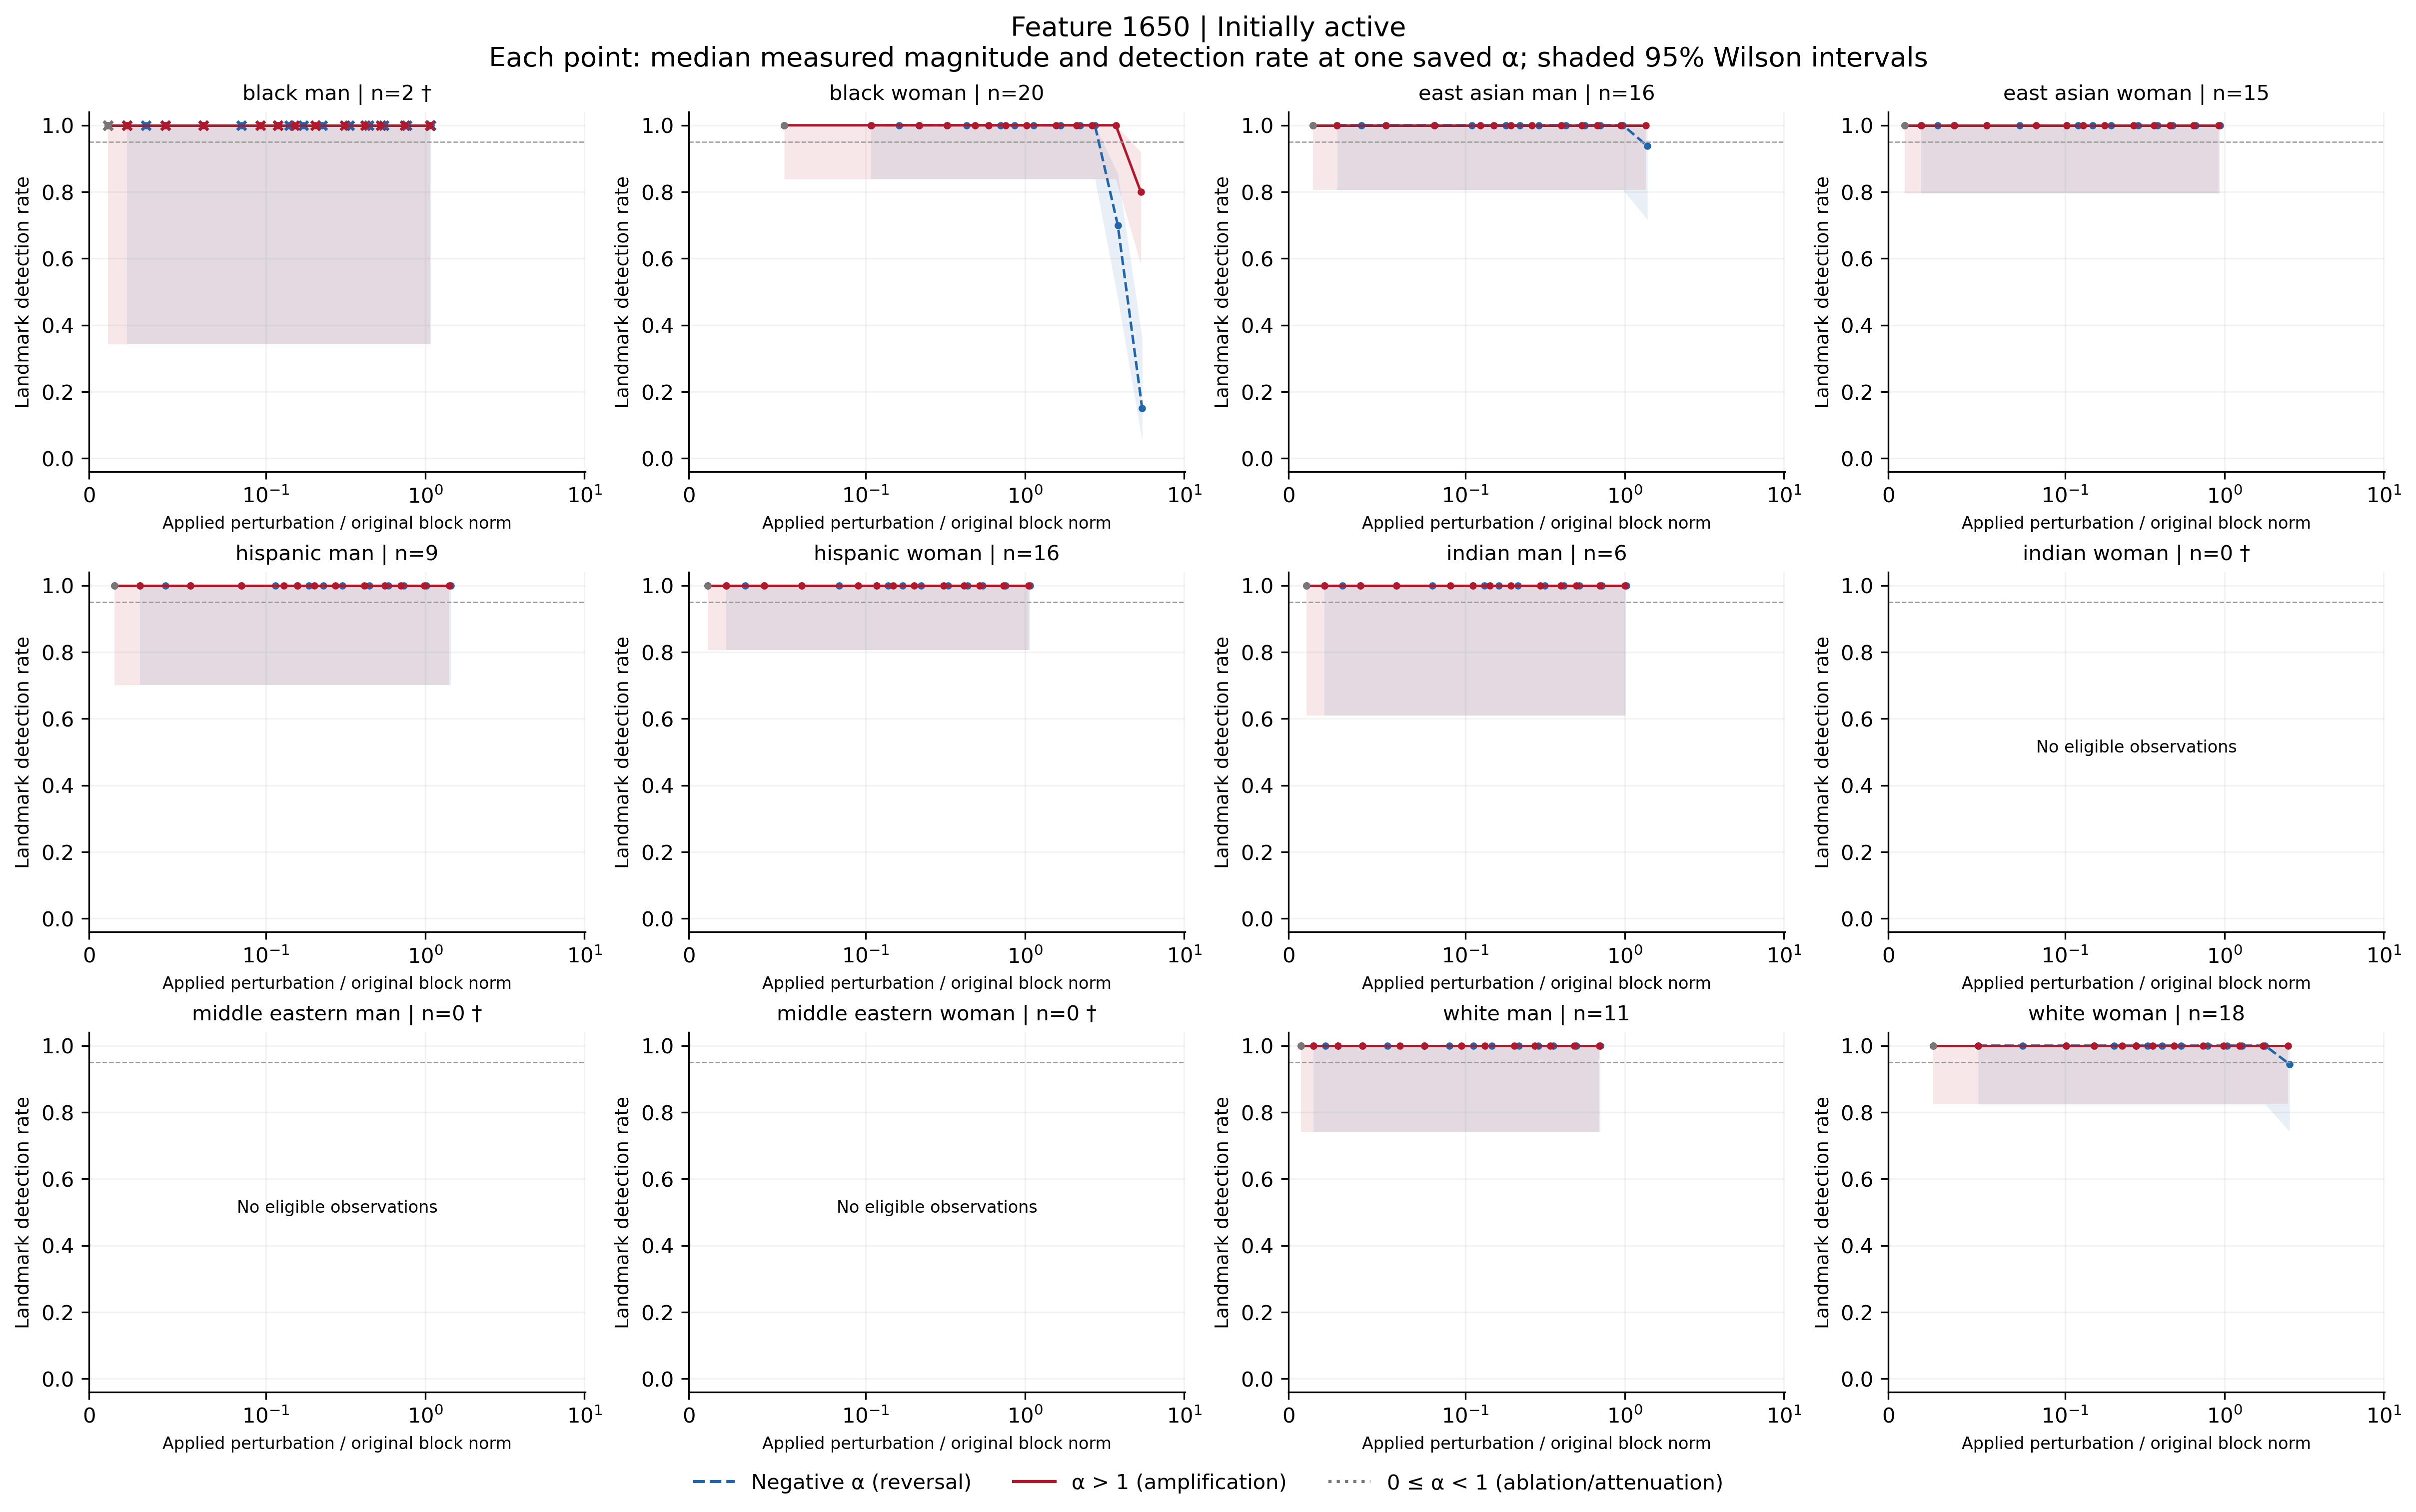

The file beside this chart, header and first rows:
feature, group, cohort, alpha, n, seed_count, detected, detection_rate, ci_low, ci_high, ci_width, insufficient, status, median_delta_fro_applied, median_relative_delta_fro, branch
1650, black_man, active, -100, 2, 2, 2, 1.0, 0.3424, 1.0, 0.6576, True, insufficient_observations, 3291, 1.087, negative
1650, black_man, active, -70, 2, 2, 2, 1.0, 0.3424, 1.0, 0.6576, True, insufficient_observations, 2313, 0.7644, negative
1650, black_man, active, -50, 2, 2, 2, 1.0, 0.3424, 1.0, 0.6576, True, insufficient_observations, 1662, 0.5491, negative
1650, black_man, active, -40, 2, 2, 2, 1.0, 0.3424, 1.0, 0.6576, True, insufficient_observations, 1336, 0.4414, negative
1650, black_man, active, -30, 2, 2, 2, 1.0, 0.3424, 1.0, 0.6576, True, insufficient_observations, 1010, 0.3338, negative
1650, black_man, active, -20, 2, 2, 2, 1.0, 0.3424, 1.0, 0.6576, True, insufficient_observations, 684.2, 0.2261, negative
1650, black_man, active, -15, 2, 2, 2, 1.0, 0.3424, 1.0, 0.6576, True, insufficient_observations, 521.3, 0.1723, negative
1650, black_man, active, -12, 2, 2, 2, 1.0, 0.3424, 1.0, 0.6576, True, insufficient_observations, 423.6, 0.14, negative
1650, black_man, active, -10, 2, 2, 2, 1.0, 0.3424, 1.0, 0.6576, True, insufficient_observations, 358.4, 0.1184, negative
1650, black_man, active, -7, 2, 2, 2, 1.0, 0.3424, 1.0, 0.6576, True, insufficient_observations, 260.7, 0.08613, negative
1650, black_man, active, -5, 2, 2, 2, 1.0, 0.3424, 1.0, 0.6576, True, insufficient_observations, 195.5, 0.0646, negative
1650, black_man, active, -3, 2, 2, 2, 1.0, 0.3424, 1.0, 0.6576, True, insufficient_observations, 130.3, 0.04307, negative
1650, black_man, active, -2, 2, 2, 2, 1.0, 0.3424, 1.0, 0.6576, True, insufficient_observations, 97.75, 0.0323, negative
1650, black_man, active, -1, 2, 2, 2, 1.0, 0.3424, 1.0, 0.6576, True, insufficient_observations, 65.17, 0.02153, negative
1650, black_man, active, 0, 2, 2, 2, 1.0, 0.3424, 1.0, 0.6576, True, insufficient_observations, 32.58, 0.01077, attenuation_or_ablation
1650, black_man, active, 1, 2, 2, 2, 1.0, 0.3424, 1.0, 0.6576, True, insufficient_observations, 0.0, 0.0, baseline
1650, black_man, active, 2, 2, 2, 2, 1.0, 0.3424, 1.0, 0.6576, True, insufficient_observations, 32.58, 0.01077, positive
1650, black_man, active, 3, 2, 2, 2, 1.0, 0.3424, 1.0, 0.6576, True, insufficient_observations, 65.17, 0.02153, positive
1650, black_man, active, 5, 2, 2, 2, 1.0, 0.3424, 1.0, 0.6576, True, insufficient_observations, 130.3, 0.04306, positive
1650, black_man, active, 7, 2, 2, 2, 1.0, 0.3424, 1.0, 0.6576, True, insufficient_observations, 195.5, 0.0646, positive
1650, black_man, active, 10, 2, 2, 2, 1.0, 0.3424, 1.0, 0.6576, True, insufficient_observations, 293.2, 0.0969, positive
1650, black_man, active, 12, 2, 2, 2, 1.0, 0.3424, 1.0, 0.6576, True, insufficient_observations, 358.4, 0.1184, positive
1650, black_man, active, 15, 2, 2, 2, 1.0, 0.3424, 1.0, 0.6576, True, insufficient_observations, 456.2, 0.1507, positive
1650, black_man, active, 20, 2, 2, 2, 1.0, 0.3424, 1.0, 0.6576, True, insufficient_observations, 619.1, 0.2046, positive
1650, black_man, active, 30, 2, 2, 2, 1.0, 0.3424, 1.0, 0.6576, True, insufficient_observations, 944.9, 0.3122, positive
1650, black_man, active, 40, 2, 2, 2, 1.0, 0.3424, 1.0, 0.6576, True, insufficient_observations, 1271, 0.4199, positive
1650, black_man, active, 50, 2, 2, 2, 1.0, 0.3424, 1.0, 0.6576, True, insufficient_observations, 1597, 0.5275, positive
1650, black_man, active, 70, 2, 2, 2, 1.0, 0.3424, 1.0, 0.6576, True, insufficient_observations, 2248, 0.7429, positive
1650, black_man, active, 100, 2, 2, 2, 1.0, 0.3424, 1.0, 0.6576, True, insufficient_observations, 3226, 1.066, positive
1650, black_woman, active, -100, 20, 20, 3, 0.15, 0.05237, 0.3604, 0.3081, False, exploratory_sample, 16631, 5.447, negative
1650, black_woman, active, -70, 20, 20, 14, 0.7, 0.481, 0.8545, 0.3735, False, exploratory_sample, 11691, 3.829, negative
1650, black_woman, active, -50, 20, 20, 20, 1.0, 0.8389, 1.0, 0.1611, False, exploratory_sample, 8398, 2.751, negative
1650, black_woman, active, -40, 20, 20, 20, 1.0, 0.8389, 1.0, 0.1611, False, exploratory_sample, 6751, 2.211, negative
1650, black_woman, active, -30, 20, 20, 20, 1.0, 0.8389, 1.0, 0.1611, False, exploratory_sample, 5105, 1.672, negative
1650, black_woman, active, -20, 20, 20, 20, 1.0, 0.8389, 1.0, 0.1611, False, exploratory_sample, 3458, 1.133, negative
1650, black_woman, active, -15, 20, 20, 20, 1.0, 0.8389, 1.0, 0.1611, False, exploratory_sample, 2635, 0.8629, negative
1650, black_woman, active, -12, 20, 20, 20, 1.0, 0.8389, 1.0, 0.1611, False, exploratory_sample, 2141, 0.7011, negative
1650, black_woman, active, -10, 20, 20, 20, 1.0, 0.8389, 1.0, 0.1611, False, exploratory_sample, 1811, 0.5933, negative
1650, black_woman, active, -7, 20, 20, 20, 1.0, 0.8389, 1.0, 0.1611, False, exploratory_sample, 1317, 0.4315, negative
1650, black_woman, active, -5, 20, 20, 20, 1.0, 0.8389, 1.0, 0.1611, False, exploratory_sample, 988, 0.3236, negative
1650, black_woman, active, -3, 20, 20, 20, 1.0, 0.8389, 1.0, 0.1611, False, exploratory_sample, 658.7, 0.2157, negative
1650, black_woman, active, -2, 20, 20, 20, 1.0, 0.8389, 1.0, 0.1611, False, exploratory_sample, 494, 0.1618, negative
1650, black_woman, active, -1, 20, 20, 20, 1.0, 0.8389, 1.0, 0.1611, False, exploratory_sample, 329.3, 0.1079, negative
1650, black_woman, active, 0, 20, 20, 20, 1.0, 0.8389, 1.0, 0.1611, False, exploratory_sample, 164.7, 0.05393, attenuation_or_ablation
1650, black_woman, active, 1, 20, 20, 20, 1.0, 0.8389, 1.0, 0.1611, False, exploratory_sample, 0.0, 0.0, baseline
1650, black_woman, active, 2, 20, 20, 20, 1.0, 0.8389, 1.0, 0.1611, False, exploratory_sample, 164.7, 0.05393, positive
1650, black_woman, active, 3, 20, 20, 20, 1.0, 0.8389, 1.0, 0.1611, False, exploratory_sample, 329.3, 0.1079, positive
1650, black_woman, active, 5, 20, 20, 20, 1.0, 0.8389, 1.0, 0.1611, False, exploratory_sample, 658.7, 0.2157, positive
1650, black_woman, active, 7, 20, 20, 20, 1.0, 0.8389, 1.0, 0.1611, False, exploratory_sample, 988, 0.3236, positive
1650, black_woman, active, 10, 20, 20, 20, 1.0, 0.8389, 1.0, 0.1611, False, exploratory_sample, 1482, 0.4854, positive
1650, black_woman, active, 12, 20, 20, 20, 1.0, 0.8389, 1.0, 0.1611, False, exploratory_sample, 1811, 0.5933, positive
1650, black_woman, active, 15, 20, 20, 20, 1.0, 0.8389, 1.0, 0.1611, False, exploratory_sample, 2305, 0.7551, positive
1650, black_woman, active, 20, 20, 20, 20, 1.0, 0.8389, 1.0, 0.1611, False, exploratory_sample, 3129, 1.025, positive
1650, black_woman, active, 30, 20, 20, 20, 1.0, 0.8389, 1.0, 0.1611, False, exploratory_sample, 4775, 1.564, positive
1650, black_woman, active, 40, 20, 20, 20, 1.0, 0.8389, 1.0, 0.1611, False, exploratory_sample, 6422, 2.103, positive
1650, black_woman, active, 50, 20, 20, 20, 1.0, 0.8389, 1.0, 0.1611, False, exploratory_sample, 8069, 2.643, positive
1650, black_woman, active, 70, 20, 20, 20, 1.0, 0.8389, 1.0, 0.1611, False, exploratory_sample, 11362, 3.721, positive
1650, black_woman, active, 100, 20, 20, 16, 0.8, 0.584, 0.9193, 0.3354, False, exploratory_sample, 16302, 5.339, positive
1650, east_asian_man, active, -100, 16, 16, 15, 0.9375, 0.7167, 0.9889, 0.2722, False, exploratory_sample, 4197, 1.389, negative
1650, east_asian_man, active, -70, 16, 16, 16, 1.0, 0.8064, 1.0, 0.1936, False, exploratory_sample, 2950, 0.9764, negative
... 288 more rows
